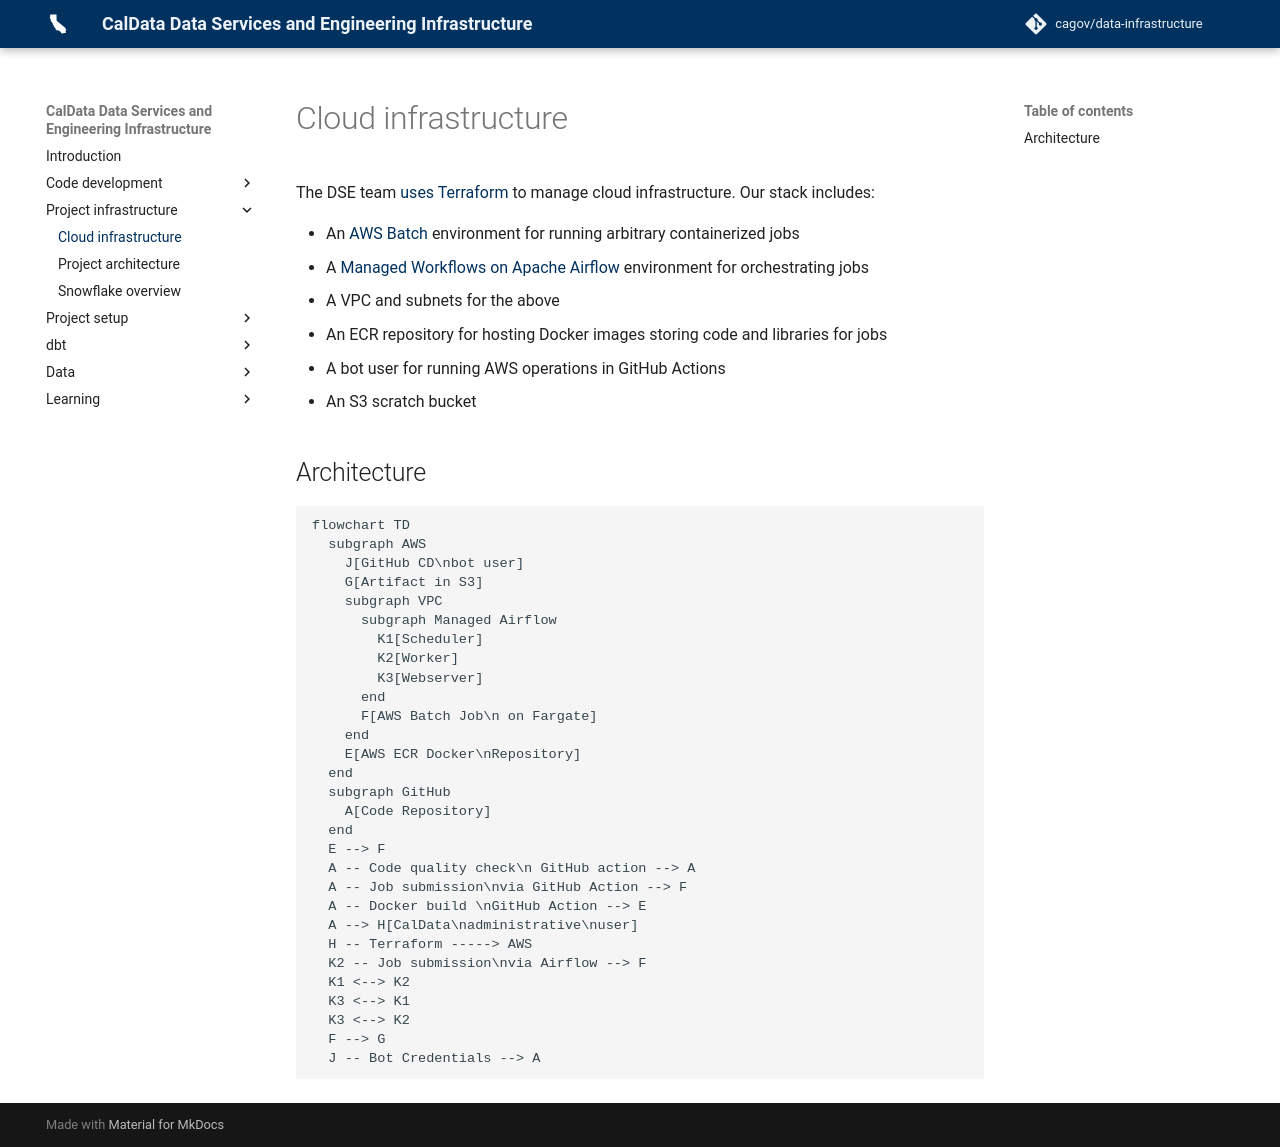

repository: cagov/data-infrastructure · page: infra/cloud-infrastructure/index.html · generator: mkdocs

# Cloud infrastructure

The DSE team [uses Terraform](../code/terraform-local-setup.md) to manage cloud infrastructure.
Our stack includes:

* An [AWS Batch](https://aws.amazon.com/batch/) environment for running arbitrary containerized jobs
* A [Managed Workflows on Apache Airflow](https://aws.amazon.com/managed-workflows-for-apache-airflow/) environment for orchestrating jobs
* A VPC and subnets for the above
* An ECR repository for hosting Docker images storing code and libraries for jobs
* A bot user for running AWS operations in GitHub Actions
* An S3 scratch bucket

## Architecture

```mermaid
flowchart TD
  subgraph AWS
    J[GitHub CD\nbot user]
    G[Artifact in S3]
    subgraph VPC
      subgraph Managed Airflow
        K1[Scheduler]
        K2[Worker]
        K3[Webserver]
      end
      F[AWS Batch Job\n on Fargate]
    end
    E[AWS ECR Docker\nRepository]
  end
  subgraph GitHub
    A[Code Repository]
  end
  E --> F
  A -- Code quality check\n GitHub action --> A
  A -- Job submission\nvia GitHub Action --> F
  A -- Docker build \nGitHub Action --> E
  A --> H[CalData\nadministrative\nuser]
  H -- Terraform -----> AWS
  K2 -- Job submission\nvia Airflow --> F
  K1 <--> K2
  K3 <--> K1
  K3 <--> K2
  F --> G
  J -- Bot Credentials --> A
```
